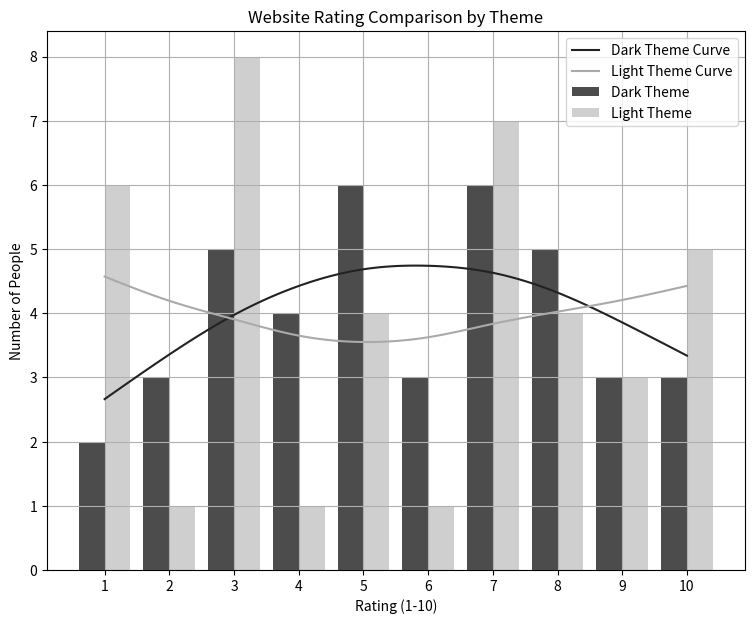
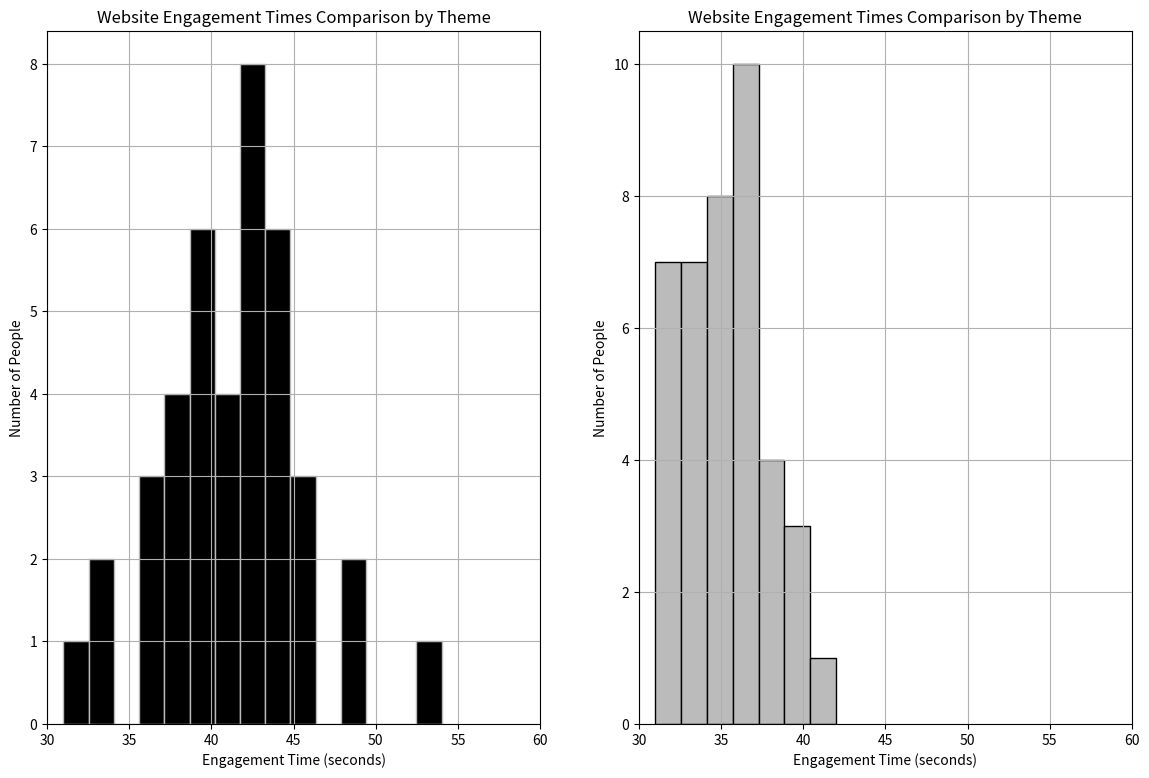

Source code (Python) for these figures, in order:
import pandas as pd
import numpy as np
import matplotlib.pyplot as plt
import scipy.interpolate as interp
import scipy.stats as stats

dark_data_dict = {
  "Theme": {
    "0": "Dark",
    "1": "Dark",
    "2": "Dark",
    "3": "Dark",
    "4": "Dark",
    "5": "Dark",
    "6": "Dark",
    "7": "Dark",
    "8": "Dark",
    "9": "Dark",
    "10": "Dark",
    "11": "Dark",
    "12": "Dark",
    "13": "Dark",
    "14": "Dark",
    "15": "Dark",
    "16": "Dark",
    "17": "Dark",
    "18": "Dark",
    "19": "Dark",
    "20": "Dark",
    "21": "Dark",
    "22": "Dark",
    "23": "Dark",
    "24": "Dark",
    "25": "Dark",
    "26": "Dark",
    "27": "Dark",
    "28": "Dark",
    "29": "Dark",
    "30": "Dark",
    "31": "Dark",
    "32": "Dark",
    "33": "Dark",
    "34": "Dark",
    "35": "Dark",
    "36": "Dark",
    "37": "Dark",
    "38": "Dark",
    "39": "Dark"
  },
  "Rating": {
    "0": 7,
    "1": 4,
    "2": 8,
    "3": 5,
    "4": 7,
    "5": 10,
    "6": 3,
    "7": 7,
    "8": 8,
    "9": 5,
    "10": 4,
    "11": 8,
    "12": 8,
    "13": 3,
    "14": 6,
    "15": 5,
    "16": 2,
    "17": 8,
    "18": 6,
    "19": 2,
    "20": 5,
    "21": 1,
    "22": 10,
    "23": 6,
    "24": 9,
    "25": 1,
    "26": 10,
    "27": 3,
    "28": 7,
    "29": 4,
    "30": 9,
    "31": 3,
    "32": 5,
    "33": 3,
    "34": 7,
    "35": 5,
    "36": 9,
    "37": 7,
    "38": 2,
    "39": 4
  },
  "EngagementTime": {
    "0": 44,
    "1": 31,
    "2": 42,
    "3": 44,
    "4": 38,
    "5": 41,
    "6": 44,
    "7": 45,
    "8": 42,
    "9": 42,
    "10": 46,
    "11": 34,
    "12": 37,
    "13": 42,
    "14": 44,
    "15": 39,
    "16": 37,
    "17": 41,
    "18": 48,
    "19": 44,
    "20": 44,
    "21": 40,
    "22": 41,
    "23": 40,
    "24": 39,
    "25": 42,
    "26": 38,
    "27": 48,
    "28": 45,
    "29": 54,
    "30": 42,
    "31": 42,
    "32": 43,
    "33": 38,
    "34": 33,
    "35": 38,
    "36": 40,
    "37": 41,
    "38": 40,
    "39": 36
  }
}

dark_data_frame = pd.DataFrame.from_dict(dark_data_dict)

light_data_dict = {
  "Theme": {
    "0": "Light",
    "1": "Light",
    "2": "Light",
    "3": "Light",
    "4": "Light",
    "5": "Light",
    "6": "Light",
    "7": "Light",
    "8": "Light",
    "9": "Light",
    "10": "Light",
    "11": "Light",
    "12": "Light",
    "13": "Light",
    "14": "Light",
    "15": "Light",
    "16": "Light",
    "17": "Light",
    "18": "Light",
    "19": "Light",
    "20": "Light",
    "21": "Light",
    "22": "Light",
    "23": "Light",
    "24": "Light",
    "25": "Light",
    "26": "Light",
    "27": "Light",
    "28": "Light",
    "29": "Light",
    "30": "Light",
    "31": "Light",
    "32": "Light",
    "33": "Light",
    "34": "Light",
    "35": "Light",
    "36": "Light",
    "37": "Light",
    "38": "Light",
    "39": "Light"
  },
  "Rating": {
    "0": 3,
    "1": 1,
    "2": 8,
    "3": 3,
    "4": 3,
    "5": 1,
    "6": 5,
    "7": 10,
    "8": 7,
    "9": 10,
    "10": 9,
    "11": 7,
    "12": 9,
    "13": 8,
    "14": 2,
    "15": 1,
    "16": 7,
    "17": 7,
    "18": 8,
    "19": 5,
    "20": 3,
    "21": 8,
    "22": 6,
    "23": 3,
    "24": 1,
    "25": 3,
    "26": 5,
    "27": 3,
    "28": 1,
    "29": 5,
    "30": 10,
    "31": 7,
    "32": 7,
    "33": 9,
    "34": 10,
    "35": 10,
    "36": 3,
    "37": 7,
    "38": 1,
    "39": 4
  },
  "EngagementTime": {
    "0": 36,
    "1": 31,
    "2": 36,
    "3": 36,
    "4": 35,
    "5": 35,
    "6": 33,
    "7": 35,
    "8": 32,
    "9": 35,
    "10": 40,
    "11": 38,
    "12": 34,
    "13": 33,
    "14": 38,
    "15": 36,
    "16": 38,
    "17": 35,
    "18": 39,
    "19": 33,
    "20": 42,
    "21": 31,
    "22": 36,
    "23": 32,
    "24": 35,
    "25": 40,
    "26": 34,
    "27": 32,
    "28": 37,
    "29": 35,
    "30": 32,
    "31": 38,
    "32": 32,
    "33": 35,
    "34": 37,
    "35": 37,
    "36": 33,
    "37": 33,
    "38": 37,
    "39": 37
  }
}

light_data_frame = pd.DataFrame.from_dict(light_data_dict)

### Ratings
# Concatenate the two DataFrames to create the full dataset
dataset = pd.concat([dark_data_frame, light_data_frame], ignore_index=True)

# Create separate data for "Light" and "Dark" themes
dark_ratings = dataset[dataset['Theme'] == 'Dark']['Rating']
light_ratings = dataset[dataset['Theme'] == 'Light']['Rating']

# Calculate rating distributions for each theme
dark_rating_counts = dark_ratings.value_counts().sort_index()
light_rating_counts = light_ratings.value_counts().sort_index()

# Create a bar chart to compare website ratings by theme
width = 0.4  # Width of the bars

# Creating plot
plt.figure(figsize=(9, 7))
plt.bar(dark_rating_counts.index - width / 2, dark_rating_counts.values, width, color='#000000', label='Dark Theme',
        alpha=0.7)
plt.bar(light_rating_counts.index + width / 2, light_rating_counts.values, width, color='#bbbbbb', label='Light Theme',
        alpha=0.7)

# Plot Features
plt.title('Website Rating Comparison by Theme')
plt.xlabel('Rating (1-10)')
plt.ylabel('Number of People')
plt.xticks(range(1, 11))
plt.legend()
plt.grid(True)

# Calculate smoothed curves for dark and light themes
x = dark_rating_counts.index
dark_curve = interp.make_smoothing_spline(dark_rating_counts.index, dark_rating_counts.values)
light_curve = interp.make_smoothing_spline(light_rating_counts.index, light_rating_counts.values)

# Plot the smoothed curves
x_smooth = np.linspace(x.min(), x.max(), 100)
plt.plot(x_smooth, dark_curve(x_smooth), linestyle='-', color='#222222', label='Dark Theme Curve')
plt.plot(x_smooth, light_curve(x_smooth), linestyle='-', color='#aaaaaa', label='Light Theme Curve')

plt.legend()

plt.show()

### Times
# Concatenate the two DataFrames to create the full dataset
dataset = pd.concat([dark_data_frame, light_data_frame], ignore_index=True)

# Create separate data for "Light" and "Dark" themes
dark_engagement_times = dataset[dataset['Theme'] == 'Dark']['EngagementTime']
light_engagement_times = dataset[dataset['Theme'] == 'Light']['EngagementTime']

fig, (ax1, ax2) = plt.subplots(1, 2, figsize=(14, 9))
bin_width = 1.5
ax1.hist(dark_engagement_times.values, int((max(dark_engagement_times.values) - min(dark_engagement_times.values)) / bin_width), color='#000000', edgecolor='#bbbbbb')
ax2.hist(light_engagement_times.values, int((max(light_engagement_times.values) - min(light_engagement_times.values)) / bin_width), color='#bbbbbb', edgecolor='#000000')

ax1.set_title('Website Engagement Times Comparison by Theme')
ax1.set_xlabel('Engagement Time (seconds)')
ax1.set_ylabel('Number of People')
ax1.grid(True)

ax2.set_title('Website Engagement Times Comparison by Theme')
ax2.set_xlabel('Engagement Time (seconds)')
ax2.set_ylabel('Number of People')
ax2.grid(True)

ax1.set_xlim(30, 60)
ax2.set_xlim(30, 60)

plt.show()

# Calculate and compare the mean ratings
mean_ratings = dataset.groupby('Theme')['Rating'].mean().reset_index()
print(mean_ratings)

# Calculate and compare the mean engagement times
mean_engagement_times = dataset.groupby('Theme')['EngagementTime'].mean().reset_index()
print(mean_engagement_times)

# Mean and Standard Deviation of Rating Samples
# Calculate mean
dark_rating_mean_value = np.mean(dataset[dataset['Theme'] == 'Dark']["Rating"])
# Calculate standard deviation
dark_rating_std_deviation = np.std(dataset[dataset['Theme'] == 'Dark']["Rating"])
print("Dark Theme Rating Mean Value: ", dark_rating_mean_value)
print("Dark Theme Rating Standard Deviation: ", dark_rating_std_deviation)

# Calculate mean
light_rating_mean_value = np.mean(dataset[dataset['Theme'] == 'Light']["Rating"])
# Calculate standard deviation
light_rating_std_deviation = np.std(dataset[dataset['Theme'] == 'Light']["Rating"])
print("Light Theme Rating Mean Value: ", light_rating_mean_value)
print("Light Theme Rating Standard Deviation: ", light_rating_std_deviation)

### T test for Rating mean
# Perform independent samples t-test
t_value, p_value = stats.ttest_ind(dataset[dataset['Theme'] == 'Dark']["Rating"], dataset[dataset['Theme'] == 'Light']["Rating"])

print("T-Statistic for Rating:", t_value)
print("P-Value for Rating:", p_value)

## Mean and Standard Deviation of Engagement Time Samples
# Calculate mean
dark_engagement_time_mean_value = np.mean(dataset[dataset['Theme'] == 'Dark']["EngagementTime"])
# Calculate standard deviation
dark_engagement_time_std_deviation = np.std(dataset[dataset['Theme'] == 'Dark']["EngagementTime"])
print("Dark Theme Engagement Time Mean Value: ", dark_engagement_time_mean_value)
print("Dark Theme Engagement Time Standard Deviation: ", dark_engagement_time_std_deviation)

# Calculate mean
light_engagement_time_mean_value = np.mean(dataset[dataset['Theme'] == 'Light']["EngagementTime"])
# Calculate standard deviation
light_engagement_time_std_deviation = np.std(dataset[dataset['Theme'] == 'Light']["EngagementTime"])
print("Light Theme Engagement Time Mean Value: ", light_engagement_time_mean_value)
print("Light Theme Engagement Time Standard Deviation: ", light_engagement_time_std_deviation)

## T test for Engagement Time mean
# Perform independent samples t-test
t_value, p_value = stats.ttest_ind(dataset[dataset['Theme'] == 'Dark']["EngagementTime"], dataset[dataset['Theme'] == 'Light']["EngagementTime"])

print("T-Statistic for Engagement Time:", t_value)
print("P-Value for Engagement Time:", ("%.17f" % p_value).rstrip('0').rstrip('.'))